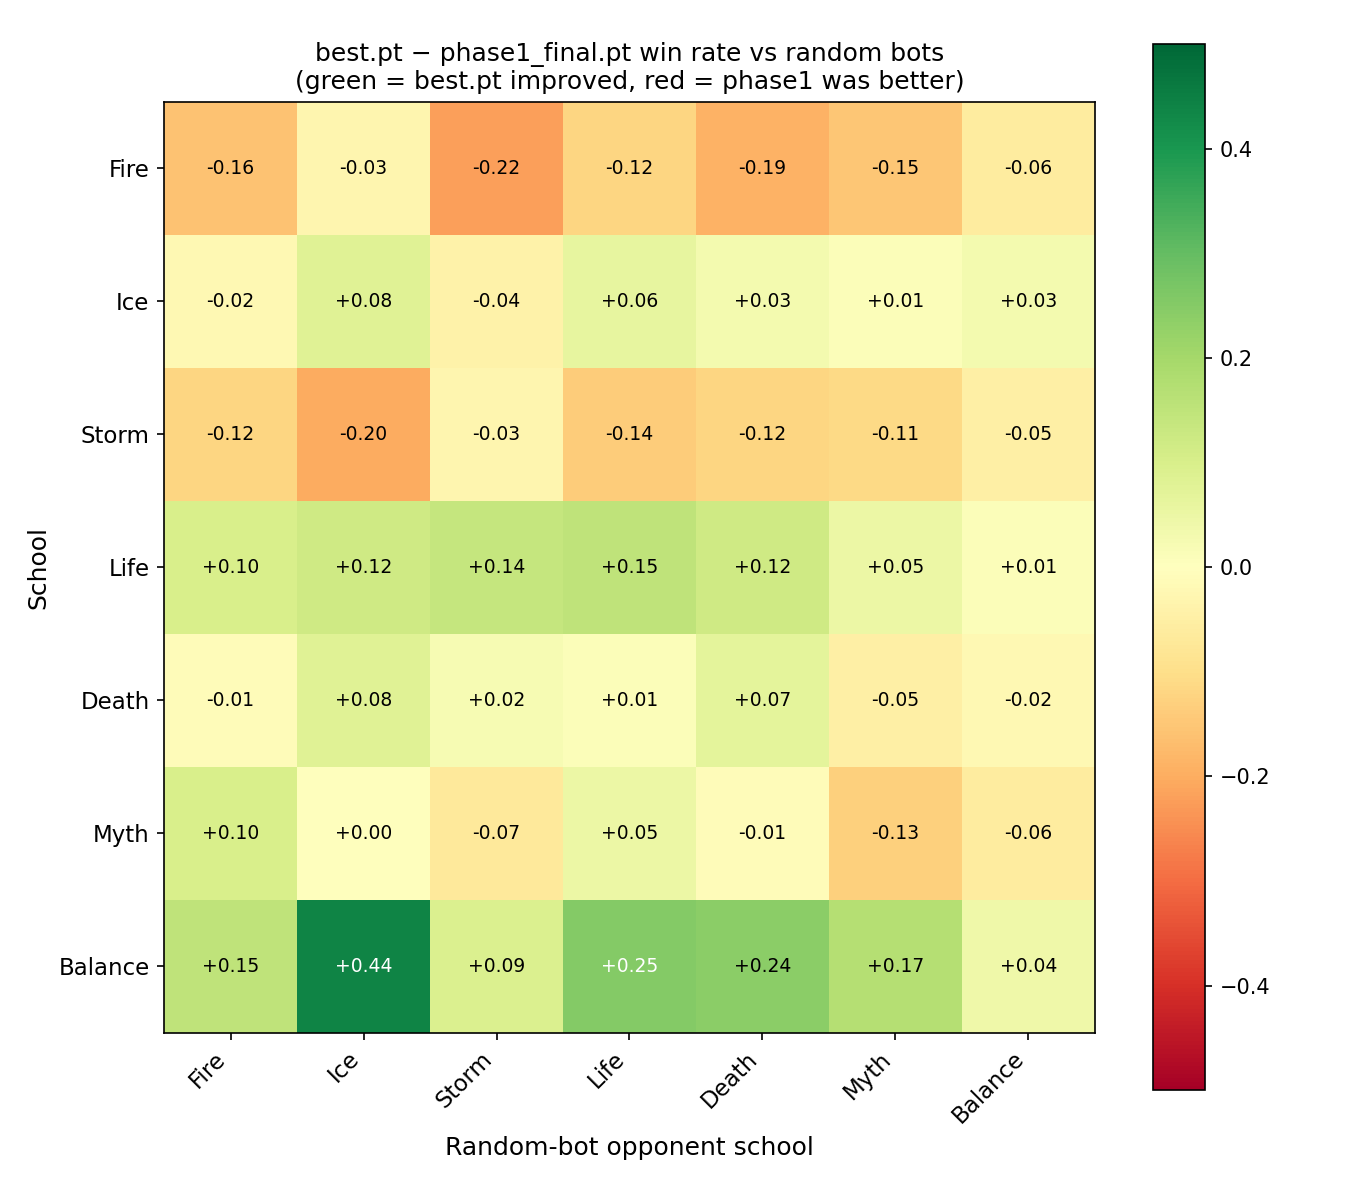

Data behind this chart, as committed beside it:
, Fire, Ice, Storm, Life, Death, Myth, Balance
Fire, -0.16, -0.03, -0.22, -0.12, -0.19, -0.15, -0.06
Ice, -0.02, 0.08, -0.04, 0.06, 0.03, 0.01, 0.03
Storm, -0.12, -0.20, -0.03, -0.14, -0.12, -0.11, -0.05
Life, 0.10, 0.12, 0.14, 0.15, 0.12, 0.05, 0.01
Death, -0.01, 0.08, 0.02, 0.01, 0.07, -0.05, -0.02
Myth, 0.10, 0.00, -0.07, 0.05, -0.01, -0.13, -0.06
Balance, 0.15, 0.44, 0.09, 0.25, 0.24, 0.17, 0.04
